Run: headless pygame with SDL's dummy video driver; simulated clock (each Clock.tick advances the game by its frame time, no real sleeping); random seed 0; keys injected as events and as key.get_pressed() state; mouse plan: one left click at the window centre at the start of phase 2, then a move to the lower-right quarter at the start of phase 3.
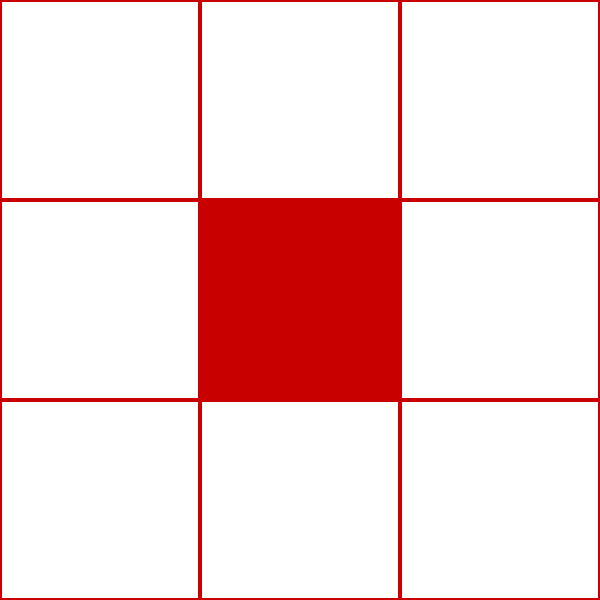
Frame 1 of 4 · flips 1–60 · no input
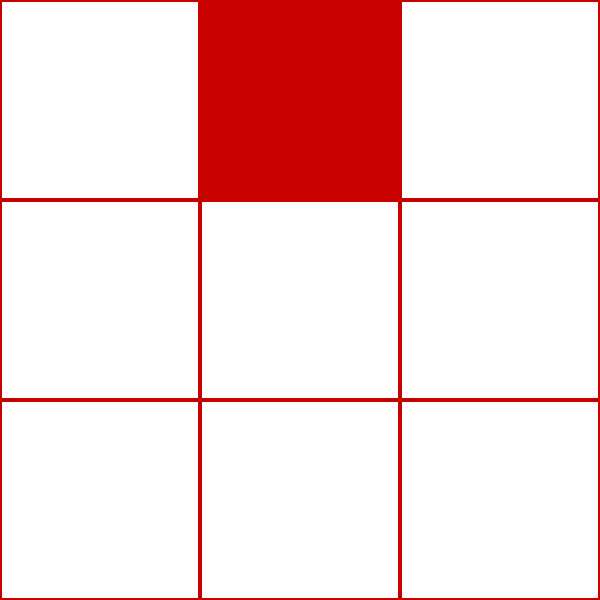
Frame 2 of 4 · flips 61–180 · clicked the window centre · tapped SPACE, RETURN · held RIGHT (→), D
Frame 3 of 4 · flips 181–300 · moved the mouse to the lower-right quarter · held DOWN (↓), S · screen unchanged from frame 2, image omitted
Frame 4 of 4 · flips 301–420 · held LEFT (←), A, UP (↑), W · screen unchanged from frame 3, image omitted

The pygame program that drew these frames:

import random
import pygame
tempo = 30
LINHAS = 3
COLUNAS = 3
pontos = 0
alvo_total = 0


def matriz():
    matriz= [[000]*COLUNAS for i in range(LINHAS)]
    return matriz

def percorrerMatriz(matriz):
    for i in range(len(matriz)):
        for j in range(len(matriz[i])):
            print([i],[j])
            #J = linha I = COLUNA

def escolheralvo():
    if tempo >15:
    #Máximo de alvos na matriz
         alvo_max = 1    

    elif tempo <= 15 and tempo > 0:
        alvo_max = 2
       
    else:
        alvo_max=0    
        
            
    alvo_total =sum(linha.count(1) for linha in matriz)
    #conta a quantidades de 1 na matriz e daí vê o total de alvos 
    while alvo_total < alvo_max:
        linha_escolhida = random.randint(0,2)
        Coluna_escolhida = random.randint(0,2)
        #Enquanto não estiver o maximo de alvo ele sorteia outro novo

        if matriz[linha_escolhida][Coluna_escolhida] == 0:
            matriz [linha_escolhida][Coluna_escolhida] = 1
            alvo_total+=1
        #Se a posição sorteada estiver vazia adiciona alvo, senão volta no while para escolher outra posição    
#MAIN
matriz = matriz()
escolheralvo()
pygame.init()

tela = pygame.display.set_mode((600, 600))
#tamanho tela
pygame.display.set_caption("Acerte o Alvo")
#titulo na janela


inicio = pygame.time.get_ticks()
rodando = True

while rodando:
    tempo = 30 - (pygame.time.get_ticks() - inicio) // 1000
    #Começa a baixar o tempo com ticks
    if tempo <= 0:
        rodando = False
    #Se o tempo acabar fecha

    for evento in pygame.event.get():
        if evento.type == pygame.MOUSEBUTTONDOWN:
            if evento.button == 1:
                x,y = evento.pos
                #evento.pos pega a posição do mouse na tela.
                coluna = x  // 200
                #x // 200 descobre a coluna clicada dividindo por 200 e retorna 0,1,2
                linha = y // 200
                print("linha ",linha ,"coluna ",coluna)

                if matriz[linha][coluna] == 1:
                    #se clicar no alvo ele volta a ser 0 na matriz e ganha pontos
                    print("ACERTOU")
                    matriz[linha][coluna]= 0
                    pontos+= 10
                    print("pontuação",pontos)

                    escolheralvo()
        if evento.type == pygame.QUIT:
            rodando = False

    tela.fill((255, 255, 255))

    for i in range(len(matriz)):
        for j in range(len(matriz[i])):
            pygame.draw.rect(
                tela, (200, 0, 0),
                (j * 200, i * 200, 200, 200), 2
            )
            if matriz[i][j] == 1:
                pygame.draw.rect(tela,(200,0,0),(j * 200 ,i * 200,200,200 ))

    pygame.display.flip()
    #criar matriz

  

pygame.quit()
